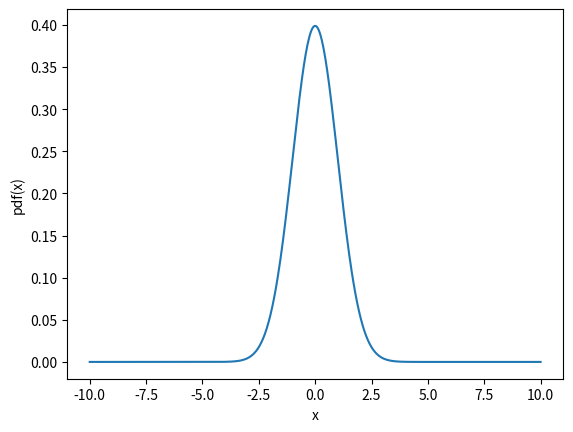
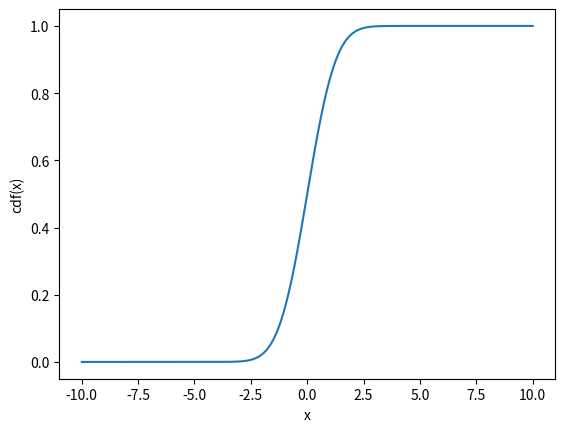
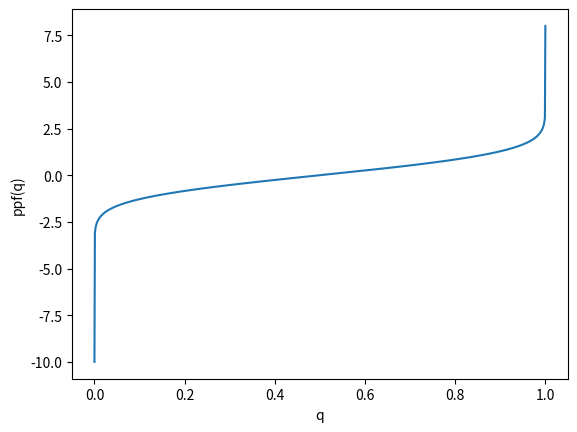
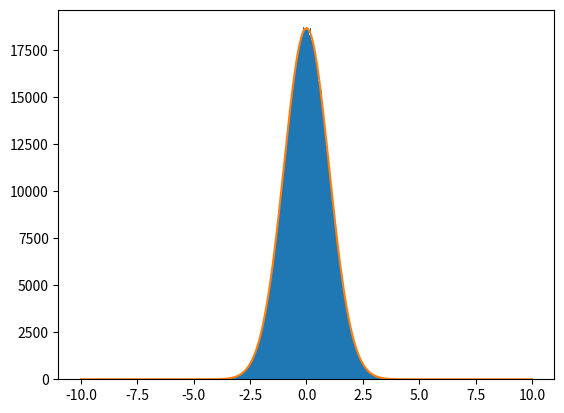

Write Python code to recreate these figures, in order.
import numpy as np
from scipy.interpolate import InterpolatedUnivariateSpline
from matplotlib import pyplot as plt
from scipy.optimize import curve_fit



class ProbabilityDensityFunction(InterpolatedUnivariateSpline):

    """Class describing a probability density function.
    """

    def __init__(self, x, y):
        """Constructor.
        """
        InterpolatedUnivariateSpline.__init__(self, x, y)
        ycdf = np.array([self.integral(x[0], xcdf) for xcdf in x])
        self.cdf = InterpolatedUnivariateSpline(x, ycdf)
        # Need to make sure that the vector I am passing to the ppf spline as
        # the x values has no duplicates---and need to filter the y
        # accordingly.
        xppf, ippf = np.unique(ycdf, return_index=True)
        yppf = x[ippf]
        self.ppf = InterpolatedUnivariateSpline(xppf, yppf)

    def prob(self, x1, x2):
        """Return the probability for the random variable to be included
        between x1 and x2.
        """
        return self.cdf(x2) - self.cdf(x1)

    def rnd(self, size=1000):
        """Return an array of random values from the pdf.
        """
        return self.ppf(np.random.uniform(size=size))



def test_triangular():
    """Unit test with a triangular distribution.
    """
    x = np.linspace(0., 1., 101)
    y = 2. * x
    pdf = ProbabilityDensityFunction(x, y)
    a = np.array([0.2, 0.6])
    print(pdf(a))

    plt.figure('pdf')
    plt.plot(x, pdf(x))
    plt.xlabel('x')
    plt.ylabel('pdf(x)')

    plt.figure('cdf')
    plt.plot(x, pdf.cdf(x))
    plt.xlabel('x')
    plt.ylabel('cdf(x)')

    plt.figure('ppf')
    q = np.linspace(0., 1., 250)
    plt.plot(q, pdf.ppf(q))
    plt.xlabel('q')
    plt.ylabel('ppf(q)')

    plt.figure('Sampling')
    rnd = pdf.rnd(1000000)
    plt.hist(rnd, bins=200)


def test_gauss(mu=0., sigma=1., support=10., num_points=500):
    """Unit test with a gaussian distribution.
    """
    from scipy.stats import norm
    x = np.linspace(-support * sigma + mu, support * sigma + mu, num_points)
    y = norm.pdf(x, mu, sigma)
    pdf = ProbabilityDensityFunction(x, y)

    plt.figure('pdf')
    plt.plot(x, pdf(x))
    plt.xlabel('x')
    plt.ylabel('pdf(x)')

    plt.figure('cdf')
    plt.plot(x, pdf.cdf(x))
    plt.xlabel('x')
    plt.ylabel('cdf(x)')

    plt.figure('ppf')
    q = np.linspace(0., 1., 1000)
    plt.plot(q, pdf.ppf(q))
    plt.xlabel('q')
    plt.ylabel('ppf(q)')

    plt.figure('Sampling')
    rnd = pdf.rnd(1000000)
    ydata, edges, _ = plt.hist(rnd, bins=200)
    xdata = 0.5 * (edges[1:] + edges[:-1])

    def f(x, C, mu, sigma):
        return C * norm.pdf(x, mu, sigma)

    popt, pcov = curve_fit(f, xdata, ydata)
    print(popt)
    print(np.sqrt(pcov.diagonal()))
    _x = np.linspace(-10, 10, 500)
    _y = f(_x, *popt)
    plt.plot(_x, _y)

    mask = ydata > 0
    chi2 = sum(((ydata[mask] - f(xdata[mask], *popt)) / np.sqrt(ydata[mask]))**2.)
    nu = mask.sum() - 3
    sigma = np.sqrt(2 * nu)
    print(chi2, nu, sigma)



if __name__ == '__main__':
    test_gauss()
    plt.show()
